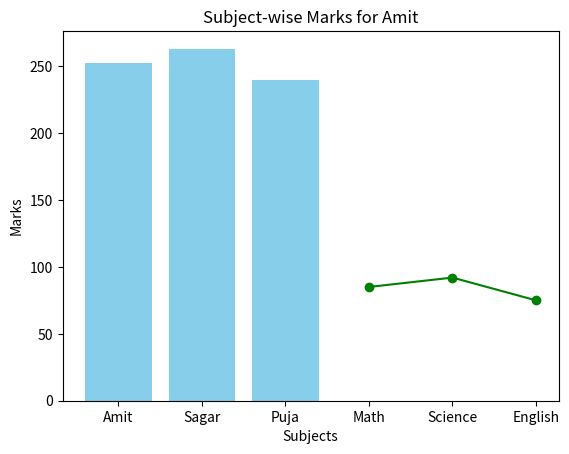

This chart was generated by the following Python code:
import pandas as pd
import matplotlib.pyplot as plt
import numpy as np

data = {"Name": ["Amit", "Sagar", "Pooja"],"Math": [85, 90, 78],"Science": [92, 88, 80],"English": [75, 85, 82]}

df = pd.DataFrame(data)

print("Shape:\n", df.shape)
print("\nColumns:\n", df.columns.tolist())
print("\nData Types:\n", df.dtypes)
print("\n Descriptive stacticstics: \n",df.describe())

df['Total'] = df[['Math', 'Science', 'English']].sum(axis=1)
print("\nDataFrame with Total:\n", df)

high_science = df[df['Science'] > 85]
print("\nStudents with Science > 85:\n", high_science)

df['Name'] = df['Name'].replace('Pooja', 'Puja')
print("\nUpdated Names:\n", df)

sorted_df = df.sort_values(by='Total', ascending=False)
print("\nSorted by Total (Descending):\n", sorted_df)

plt.bar(df['Name'], df['Total'], color='skyblue')
plt.title("Total Marks of Students")
plt.xlabel("Name")
plt.ylabel("Total Marks")
plt.show()

amit_data = df[df['Name'] == 'Amit'][['Math', 'Science', 'English']].values.flatten()
subjects = ['Math', 'Science', 'English']

plt.plot(subjects, amit_data, marker='o', linestyle='-', color='green')
plt.title("Subject-wise Marks for Amit")
plt.xlabel("Subjects")
plt.ylabel("Marks")
plt.show()

data_missing = {"Name": ["Amit", "Sagar", "Pooja"],"Math": [np.nan, 76, 85],"Science": [91, np.nan, 85]}

df_missing = pd.DataFrame(data_missing)
df_filled = df_missing.copy()

df_filled['Math'] = df_filled['Math'].fillna(df_filled['Math'].mean())
df_filled['Science'] = df_filled['Science'].fillna(df_filled['Science'].mean())
print("\nDataFrame with filled values:\n", df_filled)